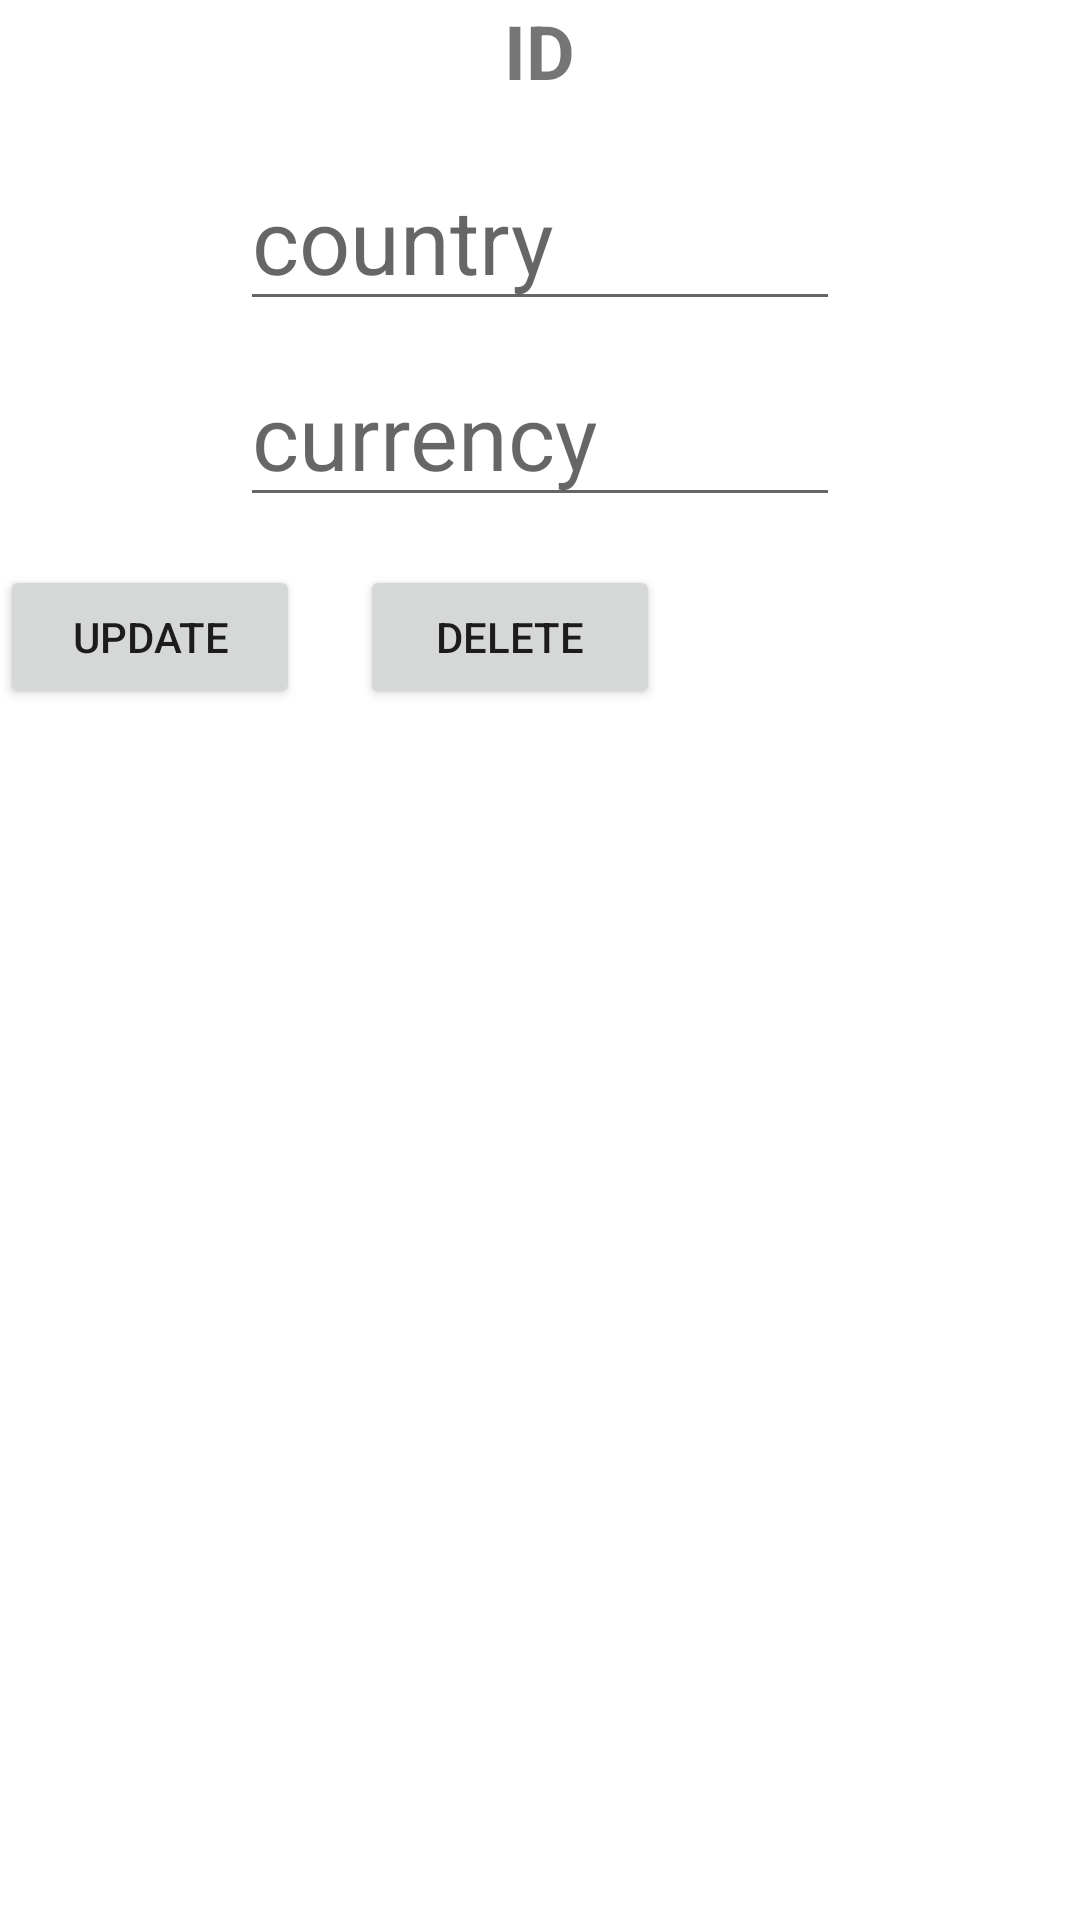

Android layout source for this screen:
<!-- AndroidManifest.xml: application theme Theme.PractiseSQL -->
<!-- res/layout/activity_edit_details.xml -->
<?xml version="1.0" encoding="utf-8"?>
<LinearLayout xmlns:android="http://schemas.android.com/apk/res/android"
    xmlns:app="http://schemas.android.com/apk/res-auto"
    xmlns:tools="http://schemas.android.com/tools"
    android:layout_width="wrap_content"
    android:layout_height="wrap_content"
    tools:context=".Edit_details"
    android:layout_gravity="center"
    android:orientation="vertical">



    <TextView
        android:id="@+id/idtxt1"
        android:layout_width="wrap_content"
        android:layout_height="wrap_content"
        android:text="ID"
        android:layout_gravity="center"
        android:textSize="25sp"
        android:textStyle="bold"/>

    <EditText
        android:id="@+id/cntry"
        android:layout_width="200dp"
        android:layout_height="wrap_content"
        android:textSize="30dp"
        android:layout_marginTop="16dp"
        android:layout_marginLeft="4dp"
        android:layout_marginRight="4dp"
        android:layout_marginBottom="4dp"
        android:layout_gravity="center"
        android:hint="country" />



    <EditText
        android:id="@+id/crncy"
        android:layout_width="200dp"
        android:layout_height="wrap_content"
        android:textSize="30dp"
        android:layout_marginTop="4dp"
        android:layout_marginLeft="4dp"
        android:layout_marginRight="4dp"
        android:layout_marginBottom="16dp"
        android:fontFamily="sans-serif"
        android:layout_gravity="center"
        android:hint="currency"/>




    <LinearLayout
        android:layout_width="wrap_content"
        android:layout_height="wrap_content"
        android:orientation="horizontal">


    <Button
        android:id="@+id/upbt"
        android:layout_width="100dp"
        android:layout_height="wrap_content"
        android:layout_gravity="center"
        android:text="Update"
        android:padding="10dp" />

        <Button
            android:id="@+id/dltbtn"
            android:layout_width="100dp"
            android:layout_height="wrap_content"
            android:padding="10dp"
            android:layout_gravity="center"
            android:text="Delete"
            android:onClick="onClick"
            android:layout_marginStart="20dp"/>
    </LinearLayout>

</LinearLayout>
<!-- resources referenced by this layout -->
<resources>
  <style name="Theme.PractiseSQL" parent="Theme.MaterialComponents.DayNight.DarkActionBar">
          
          <item name="colorPrimary">#FA8140</item>
          <item name="colorPrimaryVariant">@color/purple_700</item>
          <item name="colorOnPrimary">@color/white</item>
          
          <item name="colorSecondary">@color/teal_200</item>
          <item name="colorSecondaryVariant">@color/teal_700</item>
          <item name="colorOnSecondary">@color/black</item>
          
          <item name="android:statusBarColor">@color/black</item>
          
      </style>
  <!-- not gathered from this repository: default colours our renderer supplied (Android Studio template values) -->
  <color name="purple_700">#FF3700B3</color>
  <color name="teal_200">#FF03DAC5</color>
  <color name="teal_700">#FF018786</color>
  <color name="black">#FF000000</color>
  <color name="white">#FFFFFFFF</color>
</resources>
